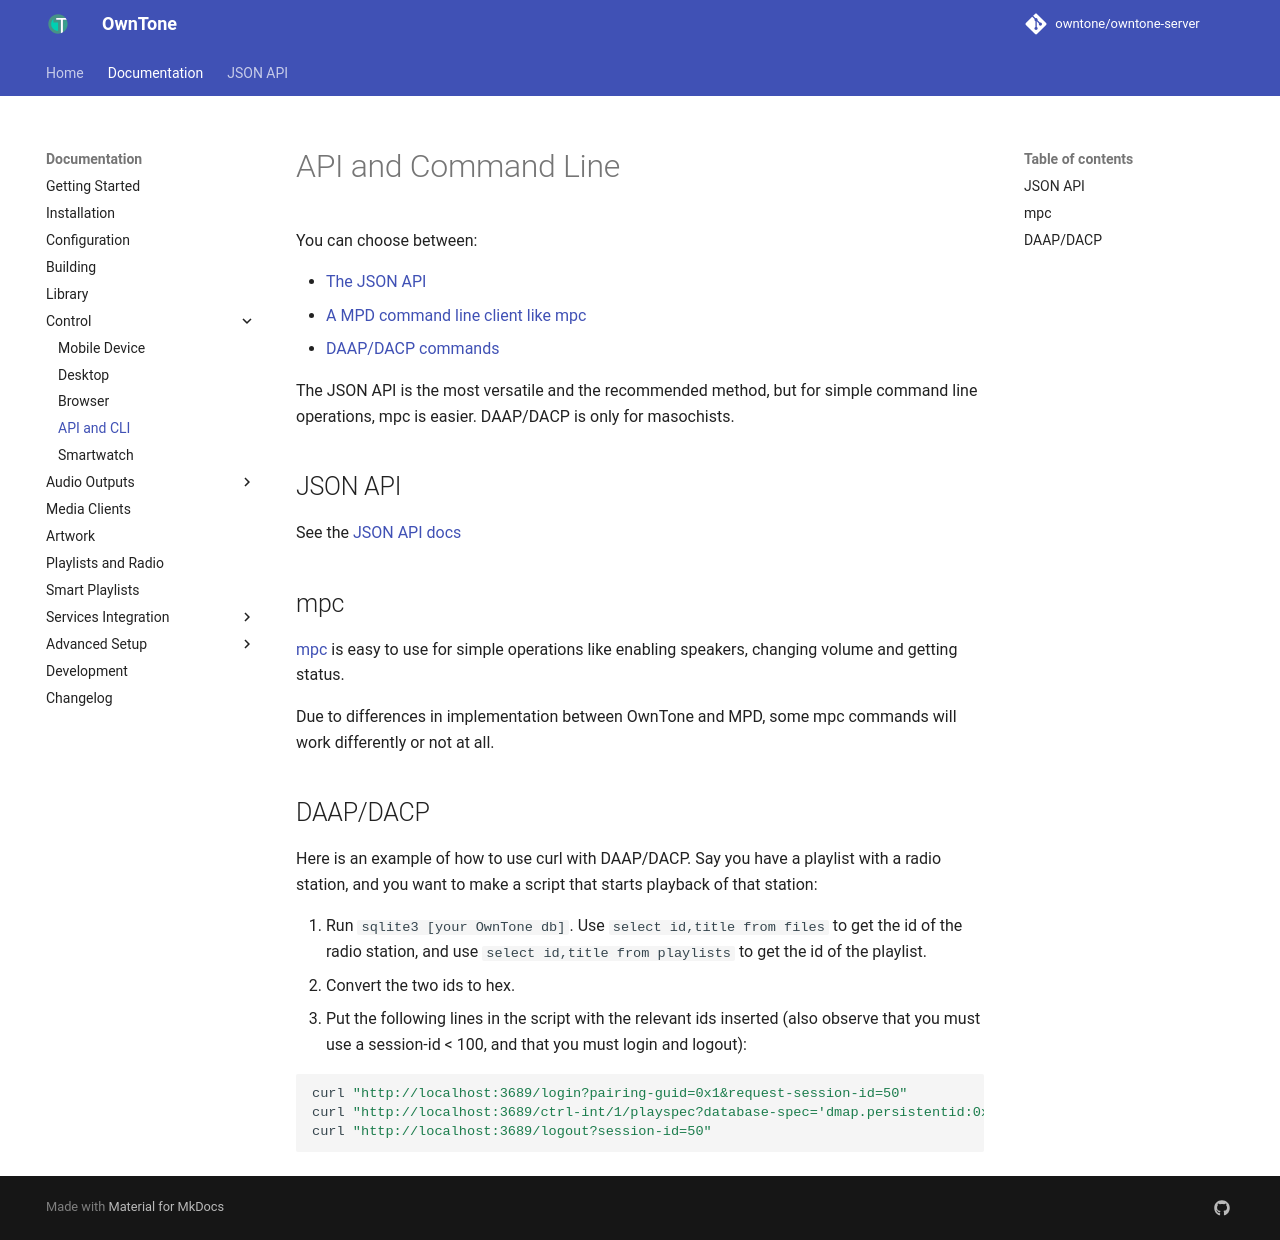

repository: owntone/owntone-server · page: control-clients/cli-api/index.html · generator: jekyll

# API and Command Line

You can choose between:

- [The JSON API](#json-api)
- [A MPD command line client like mpc](#mpc)
- [DAAP/DACP commands](#daapdacp)

The JSON API is the most versatile and the recommended method, but for simple
command line operations, mpc is easier. DAAP/DACP is only for masochists.


## JSON API

See the [JSON API docs](../json-api.md)


## mpc

[mpc](https://www.musicpd.org/clients/mpc/) is easy to use for simple operations
like enabling speakers, changing volume and getting status.

Due to differences in implementation between OwnTone and MPD, some mpc commands
will work differently or not at all.


## DAAP/DACP

Here is an example of how to use curl with DAAP/DACP. Say you have a playlist
with a radio station, and you want to make a script that starts playback of that
station:

1. Run `sqlite3 [your OwnTone db]`. Use `select id,title from files` to get
    the id of the radio station, and use `select id,title from playlists` to get
    the id of the playlist.
2. Convert the two ids to hex.
3. Put the following lines in the script with the relevant ids inserted (also
    observe that you must use a session-id < 100, and that you must login and
    logout):

```shell
curl "http://localhost:3689/login?pairing-guid=0x1&request-session-id=50"
curl "http://localhost:3689/ctrl-int/1/playspec?database-spec='dmap.persistentid:0x1'&container-spec='dmap.persistentid:0x[PLAYLIST-ID]'&container-item-spec='dmap.containeritemid:0x[FILE ID]'&session-id=50"
curl "http://localhost:3689/logout?session-id=50"
```
